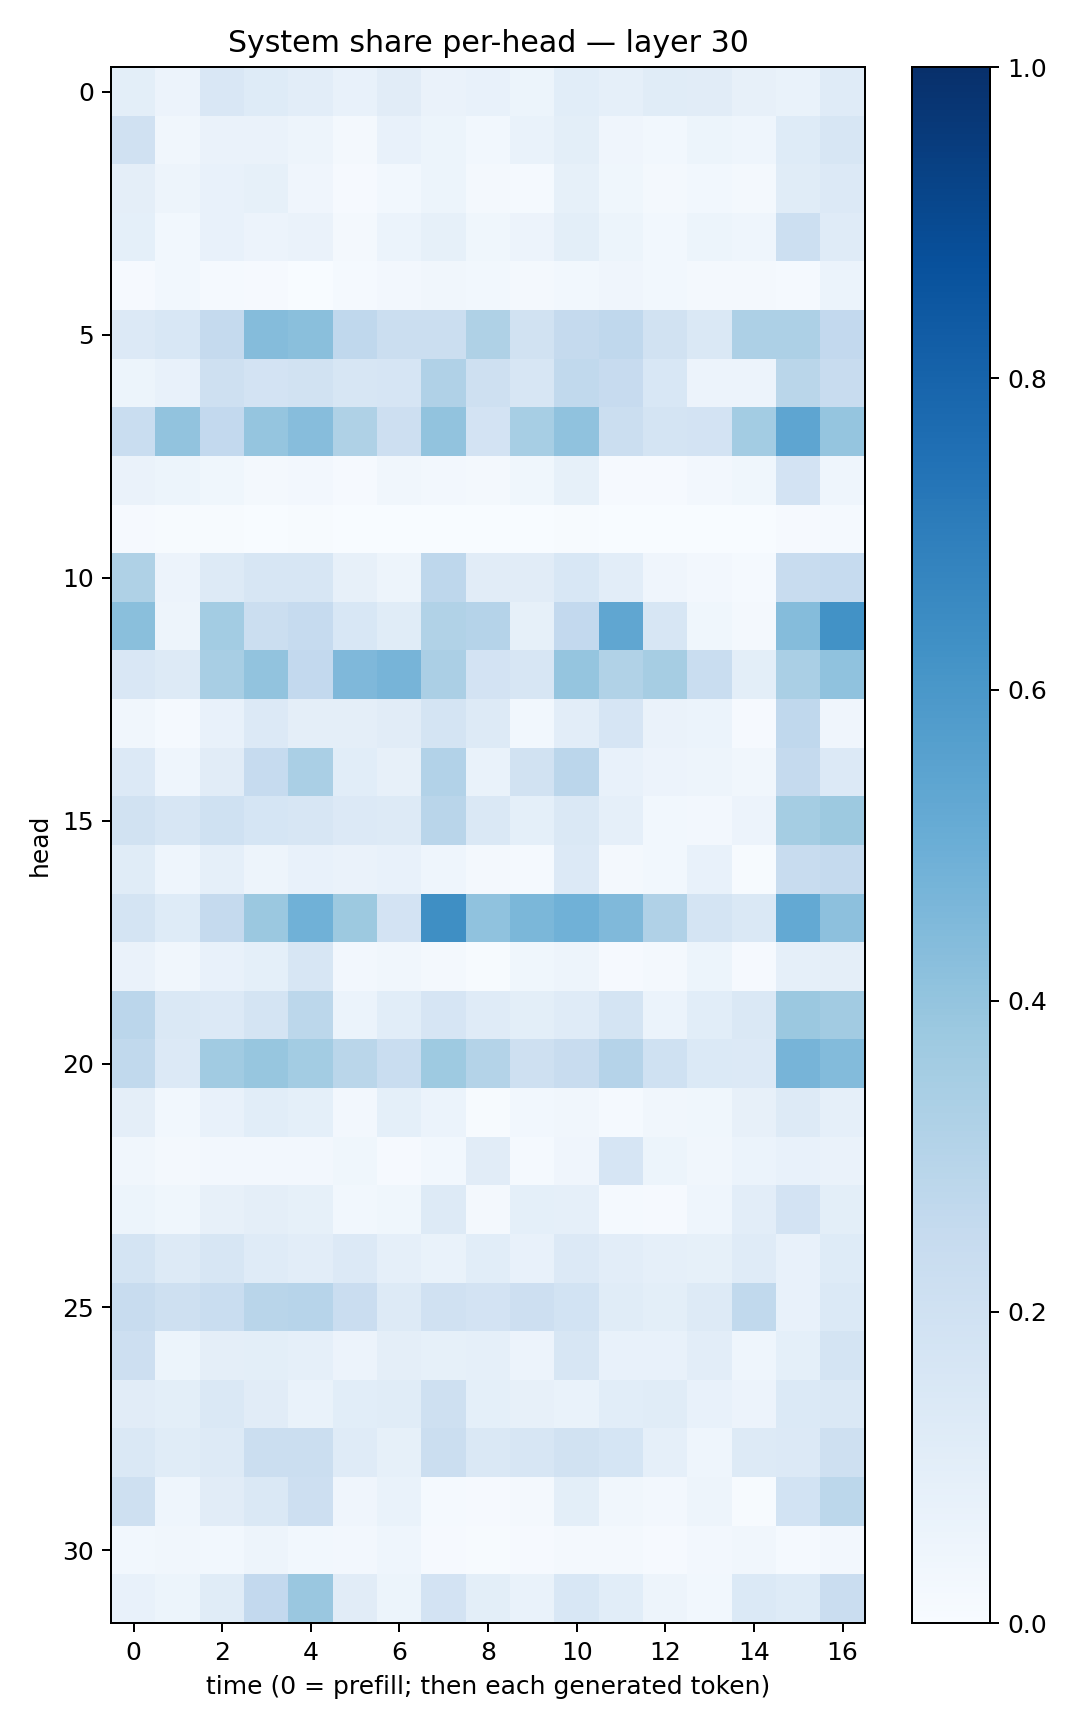

Data behind this chart, as committed beside it:
0.101175785, 0.057440467, 0.150501, 0.12186773, 0.10435187, 0.07771474, 0.112546936, 0.065377496, 0.07641287, 0.050857227, 0.10565774, 0.08910603, 0.11351254, 0.11036083, 0.07829844, 0.06864385, 0.1188883
0.1981, 0.03427, 0.06272, 0.06439, 0.04822, 0.01674, 0.07506, 0.05378, 0.02905, 0.06761, 0.1015, 0.04013, 0.02805, 0.05287, 0.04538, 0.1231, 0.1572
0.09625, 0.04778, 0.07722, 0.08474, 0.04264, 0.01131, 0.03094, 0.05301, 0.0185, 0.01507, 0.08263, 0.03752, 0.01736, 0.03082, 0.02195, 0.1141, 0.1335
0.09011, 0.03054, 0.07066, 0.05519, 0.06489, 0.02125, 0.06057, 0.0832, 0.03736, 0.05564, 0.09921, 0.05396, 0.02997, 0.05187, 0.04476, 0.2175, 0.1181
0.01075, 0.02964, 0.01336, 0.01151, 0.002746, 0.01223, 0.02502, 0.03173, 0.02844, 0.01588, 0.02779, 0.04155, 0.02968, 0.01643, 0.02256, 0.01271, 0.05942
0.134, 0.1529, 0.2501, 0.436, 0.4236, 0.2694, 0.2197, 0.2209, 0.323, 0.1888, 0.2536, 0.2685, 0.1898, 0.1436, 0.3271, 0.326, 0.2602
0.05387, 0.07459, 0.2095, 0.1815, 0.1917, 0.162, 0.1677, 0.3169, 0.2037, 0.1607, 0.2655, 0.245, 0.1536, 0.05759, 0.05851, 0.2878, 0.241
0.2331, 0.4061, 0.2588, 0.3951, 0.4326, 0.3242, 0.2145, 0.4033, 0.1803, 0.3465, 0.4089, 0.2231, 0.1732, 0.1825, 0.3591, 0.5357, 0.3973
0.0629, 0.0534, 0.03781, 0.01876, 0.02432, 0.009797, 0.0351, 0.02656, 0.02138, 0.03784, 0.08344, 0.01085, 0.00844, 0.02636, 0.03617, 0.1821, 0.0453
0.01143, 0.006227, 0.004236, 0.001818, 0.005658, 0.002333, 0.00167, 0.001887, 0.001521, 0.002602, 0.006267, 0.001763, 0.003023, 0.001133, 0.0007871, 0.01088, 0.01546
0.3222, 0.05835, 0.1298, 0.1628, 0.1619, 0.08125, 0.04963, 0.2765, 0.1109, 0.1112, 0.155, 0.1032, 0.04098, 0.02408, 0.01207, 0.2393, 0.2492
0.4234, 0.04694, 0.3575, 0.2262, 0.2497, 0.153, 0.1136, 0.3137, 0.3013, 0.08408, 0.2585, 0.5319, 0.1612, 0.03594, 0.01799, 0.4363, 0.6249
0.1488, 0.1328, 0.3431, 0.4059, 0.2584, 0.4512, 0.4717, 0.3342, 0.1813, 0.1582, 0.3947, 0.3139, 0.3488, 0.2322, 0.1014, 0.338, 0.4085
0.0319, 0.01472, 0.07312, 0.1357, 0.09431, 0.09633, 0.113, 0.1742, 0.1277, 0.02737, 0.1052, 0.1678, 0.0662, 0.06123, 0.009204, 0.2691, 0.04076
0.1355, 0.04322, 0.1116, 0.2464, 0.3388, 0.108, 0.07822, 0.3093, 0.06761, 0.1903, 0.2824, 0.07126, 0.05571, 0.04972, 0.0319, 0.2534, 0.1351
0.1911, 0.1635, 0.2005, 0.171, 0.1635, 0.1363, 0.1305, 0.2918, 0.1449, 0.09057, 0.148, 0.08708, 0.02989, 0.02697, 0.0578, 0.3552, 0.3786
0.1134, 0.04389, 0.08683, 0.04711, 0.07346, 0.065, 0.07088, 0.04659, 0.01795, 0.01487, 0.1359, 0.02139, 0.02798, 0.07044, 0.006561, 0.2365, 0.2511
0.1758, 0.125, 0.2537, 0.3792, 0.4875, 0.3782, 0.1826, 0.6364, 0.4094, 0.4608, 0.4883, 0.4477, 0.3195, 0.1761, 0.1448, 0.5204, 0.4162
0.06396, 0.03384, 0.0746, 0.09209, 0.1597, 0.02597, 0.03433, 0.02086, 0.005569, 0.03691, 0.0494, 0.009456, 0.02011, 0.05407, 0.01135, 0.08933, 0.09622
0.284, 0.1443, 0.135, 0.1735, 0.2783, 0.05957, 0.108, 0.1642, 0.121, 0.09865, 0.118, 0.1723, 0.05937, 0.1055, 0.144, 0.379, 0.3616
0.2628, 0.1339, 0.3648, 0.3921, 0.3558, 0.2878, 0.2319, 0.372, 0.305, 0.2044, 0.2388, 0.302, 0.2023, 0.1398, 0.1352, 0.469, 0.4399
0.09472, 0.02975, 0.07472, 0.1057, 0.08994, 0.02443, 0.0933, 0.06072, 0.007656, 0.02991, 0.03343, 0.01486, 0.03264, 0.03888, 0.08024, 0.131, 0.08831
0.0314, 0.02256, 0.02543, 0.0249, 0.02447, 0.03669, 0.01163, 0.02819, 0.1123, 0.01185, 0.0413, 0.1671, 0.05079, 0.03358, 0.06138, 0.07433, 0.06557
0.0538, 0.03638, 0.08063, 0.09475, 0.08485, 0.02825, 0.0365, 0.1265, 0.02281, 0.09301, 0.08603, 0.01488, 0.01131, 0.04435, 0.1051, 0.1801, 0.1015
0.1728, 0.129, 0.1637, 0.1185, 0.1016, 0.1343, 0.08662, 0.06709, 0.1082, 0.07226, 0.1365, 0.1028, 0.08829, 0.08369, 0.1202, 0.07473, 0.1221
0.2349, 0.2059, 0.2343, 0.2906, 0.2968, 0.2267, 0.1319, 0.1964, 0.1832, 0.2132, 0.1845, 0.116, 0.09785, 0.126, 0.2621, 0.07477, 0.1398
0.2111, 0.05187, 0.09454, 0.09931, 0.08857, 0.0566, 0.09606, 0.08245, 0.08981, 0.05823, 0.1629, 0.07517, 0.0764, 0.105, 0.04344, 0.09112, 0.1725
0.1113, 0.0998, 0.1466, 0.1118, 0.0695, 0.1059, 0.1163, 0.2108, 0.09182, 0.08077, 0.06793, 0.1057, 0.1147, 0.07713, 0.05661, 0.1394, 0.1478
0.148, 0.1152, 0.1265, 0.2264, 0.2246, 0.1194, 0.08574, 0.2231, 0.1483, 0.1572, 0.1914, 0.1708, 0.08693, 0.04568, 0.1287, 0.1359, 0.2078
0.2059, 0.04646, 0.1102, 0.148, 0.2143, 0.04159, 0.06713, 0.01509, 0.01157, 0.01838, 0.1009, 0.03285, 0.02721, 0.04927, 0.006547, 0.1849, 0.2791
0.03067, 0.03176, 0.02987, 0.04923, 0.02898, 0.02371, 0.0446, 0.01128, 0.007537, 0.01134, 0.02039, 0.01718, 0.009132, 0.02411, 0.03514, 0.01327, 0.02704
0.07635, 0.05196, 0.1144, 0.2589, 0.3857, 0.1122, 0.05398, 0.1829, 0.1014, 0.06761, 0.1556, 0.1085, 0.05024, 0.02942, 0.1371, 0.1237, 0.229
